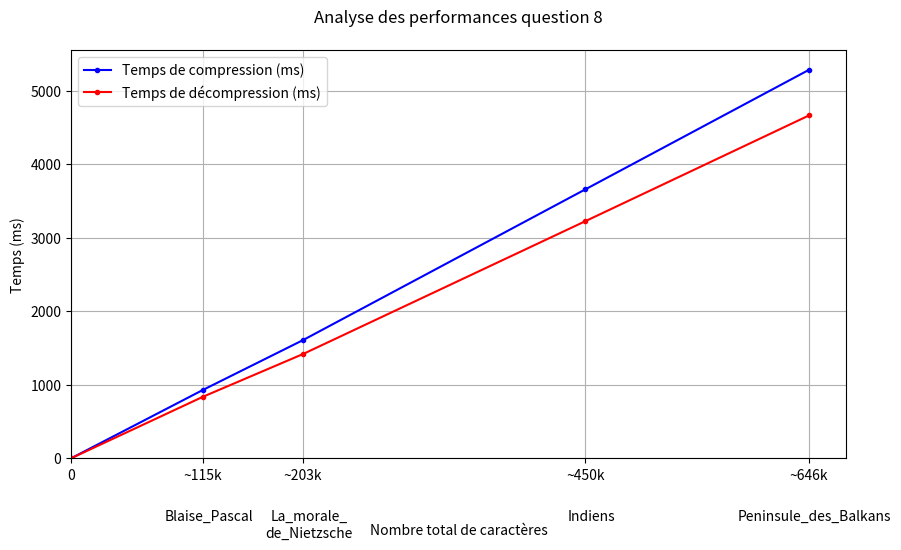

Python code for this plot:
import matplotlib.pyplot as plt

# Exemple de données
tailles = [0, 115527, 202890, 449955, 645593]  # X-axis
labels_x = ["0","~115k", "~203k", "~450k", "~646k"]  # Labels personnalisés
temps_comp = [0,931.459, 1607.584, 3658.55, 5284.37]
temps_decomp = [0,838.253, 1418.139, 3225.621, 4663.974]
fichiers = ["","Blaise_Pascal", "La_morale_\nde_Nietzsche", "Indiens", "Peninsule_des_Balkans"]

plt.figure(figsize=(10,6))

# Tracer les courbes
plt.plot(tailles, temps_comp, marker=".", label='Temps de compression (ms)', color='blue')
plt.plot(tailles, temps_decomp, marker=".", label='Temps de décompression (ms)', color='red')

# Axes qui commencent à 0
plt.xlim(left=0)
plt.ylim(bottom=0)

# Labels et titre
plt.xlabel("Nombre total de caractères", labelpad=30)
plt.ylabel("Temps (ms)")
plt.title("Analyse des performances question 8", pad=20)
plt.legend()
plt.grid(True)

# Mettre les labels personnalisés sur l'axe des x
plt.xticks(tailles, labels_x)

# Ajuster la marge inférieure pour laisser de la place aux labels
plt.subplots_adjust(bottom=0.2)

# Ajouter les noms de fichiers sous chaque point, tournés à 90° vers la droite
for x, f in zip(tailles, fichiers):
    plt.text(x+5000, -700, f, rotation=0, ha='center', va='top')  # position verticale ajustable

plt.show()
